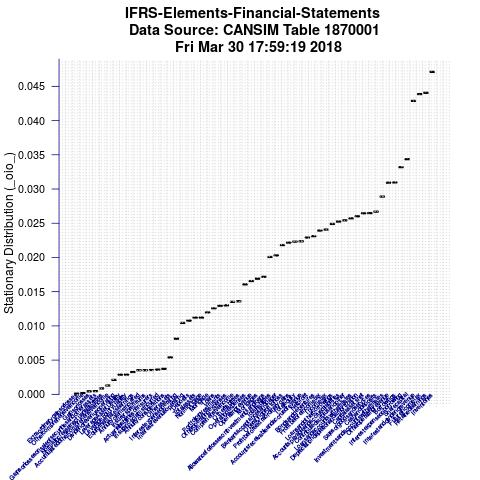

The data file committed next to this chart (first rows):
Item, IteminPlot, StationaryDistributionValue
Inventories (x 1,000,000), Inventories, 0.04711
Retained earnings (x 1,000,000), Retainedearnings, 0.04406
Future income tax (x 1,000,000), Futureincometax, 0.04387
Interest and dividend revenue (x 1,000,0…, Interestanddividendrevenue, 0.04287
Share capital (x 1,000,000), Sharecapital, 0.03435
Interest expense on borrowing (x 1,000,0…, Interestexpenseonborrowing, 0.0332
Borrowings (x 1,000,000), Borrowings, 0.03096
Other operating revenue (x 1,000,000), Otheroperatingrevenue, 0.03093
Investments and accounts with affiliates…, Investmentsandaccountswithaffiliates, 0.02889
Cash and deposits (x 1,000,000), Cashanddeposits, 0.02669
Sales of goods and services (x 1,000,000…, Salesofgoodsandservices, 0.02648
Capital assets, net (x 1,000,000), Capitalassetsnet, 0.02644
Depreciation, depletion and amortization…, Depreciationdepletionandamortization, 0.02601
Loans and accounts with affiliates (x 1,…, Loansandaccountswithaffiliates, 0.02572
Contributed surplus and other (x 1,000,0…, Contributedsurplusandother, 0.02542
Accounts payable and accrued liabilities…, Accountspayableandaccruedliabilities, 0.02525
Loans and other borrowings (x 1,000,000), Loansandotherborrowings, 0.0249
Income tax (x 1,000,000), Incometax, 0.02407
Profit before income tax (x 1,000,000), Profitbeforeincometax, 0.02393
Bonds and debentures (x 1,000,000), Bondsanddebentures, 0.02311
Net profit (x 1,000,000), Netprofit, 0.0229
Accounts receivable and accrued revenue …, Accountsreceivableandaccruedrevenue, 0.02235
Total, equity (x 1,000,000), Totalequity, 0.02231
Profit before extraordinary gains (x 1,0…, Profitbeforeextraordinarygains, 0.02217
Operating profit or loss (x 1,000,000), Operatingprofitorloss, 0.02181
Bankers' acceptances and paper (x 1,000,…, Bankersacceptancesandpaper, 0.02029
Total liabilities (x 1,000,000), Totalliabilities, 0.02007
Allowance for losses on investments and …, Allowanceforlossesoninvestmentsandloans, 0.01716
Mortgages (x 1,000,000), Mortgages, 0.0169
Operating revenue (x 1,000,000), Operatingrevenue, 0.01655
Operating expenses (x 1,000,000), Operatingexpenses, 0.01607
Other liabilities (x 1,000,000), Otherliabilities, 0.0136
Comprehensive income (x 1,000,000), Comprehensiveincome, 0.01351
Other operating expenses (x 1,000,000), Otheroperatingexpenses, 0.01301
Portfolio investments (x 1,000,000), Portfolioinvestments, 0.01294
Loans (x 1,000,000), Loans, 0.01258
Mortgage (x 1,000,000), Mortgage, 0.01195
Non-mortgage (x 1,000,000), Nonmortgage, 0.01122
Total assets (x 1,000,000), Totalassets, 0.01122
Deposits (x 1,000,000), Deposits, 0.01077
Interest revenue, operating (x 1,000,000…, Interestrevenueoperating, 0.01043
Interest expense, operating (x 1,000,000…, Interestexpenseoperating, 0.008133
Other assets (x 1,000,000), Otherassets, 0.005391
Annuity considerations (x 1,000,000), Annuityconsiderations, 0.003729
Insurance claims incurred (x 1,000,000), Insuranceclaimsincurred, 0.003601
Actuarial liabilities of insurers (x 1,0…, Actuarialliabilitiesofinsurers, 0.003551
Insurers' premiums (x 1,000,000), Insurerspremiums, 0.003526
Annuity claims incurred (x 1,000,000), Annuityclaimsincurred, 0.003526
Equity in affiliates' earnings (x 1,000,…, Equityinaffiliatesearnings, 0.003257
LeverageEquityLiability, LeverageEquityLiability, 0.002891
LeverageAssetLiability, LeverageAssetLiability, 0.002875
Dividend revenue, operating (x 1,000,000…, Dividendrevenueoperating, 0.002116
Accumulated other comprehensive income (…, Accumulatedothercomprehensiveincome, 0.00129
Normal increase in actuarial liabilities…, Normalincreaseinactuarialliabilities, 0.0008662
Gains or losses on sale of securities an…, Gainsorlossesonsaleofsecuritiesandothera…, 0.0004657
Gains or losses (x 1,000,000), Gainsorlosses, 0.0004407
Other comprehensive income (x 1,000,000), Othercomprehensiveincome, 0.0001802
Extraordinary gains or losses (x 1,000,0…, Extraordinarygainsorlosses, 9.88503949679513e-05
